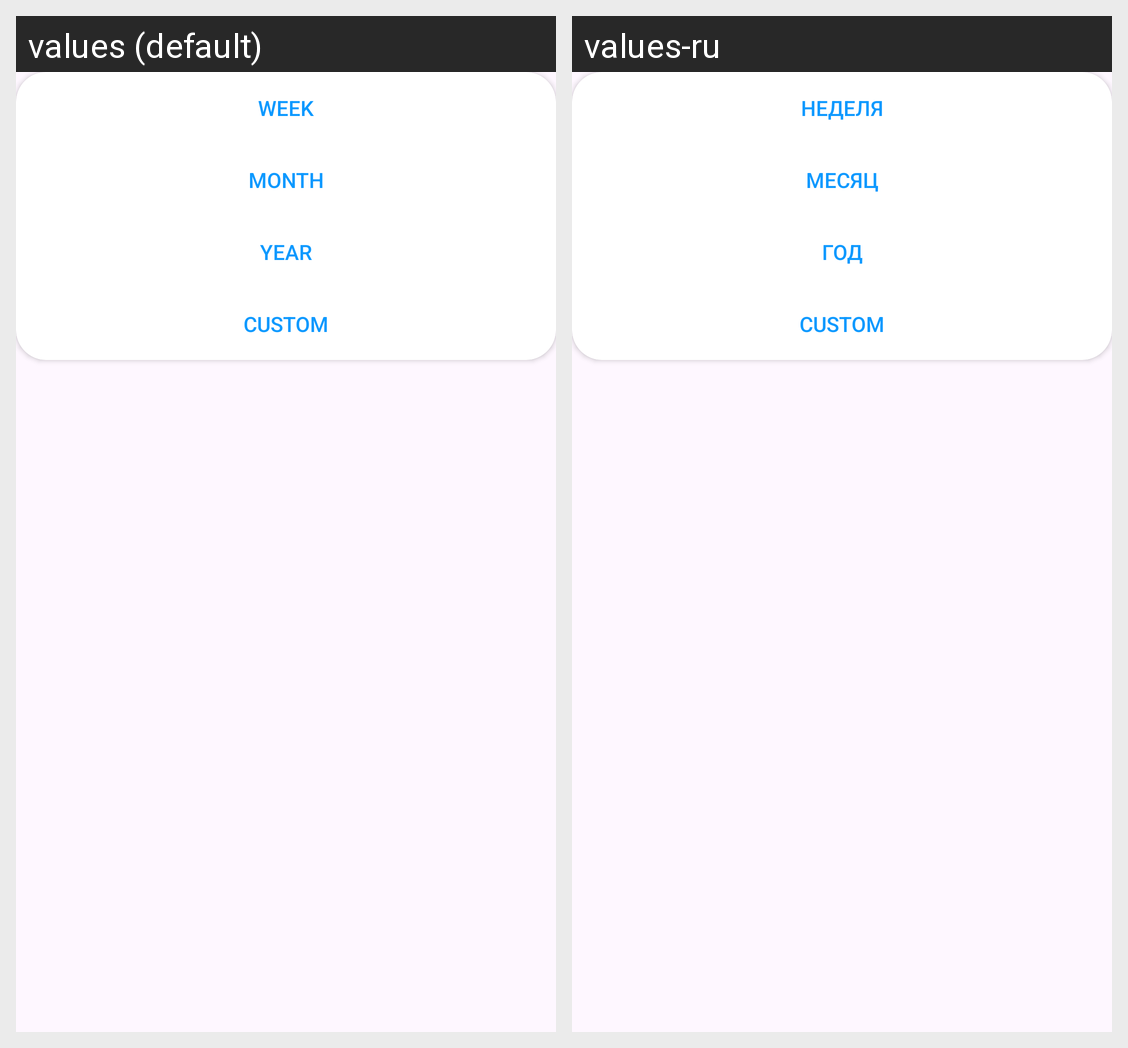

Locale-by-locale string values for the Android screen shown in this grid:
Android screen res/layout/dialog_fragment_period_type_selection.xml rendered under 2 locales, left to right: values (default), values-ru. Device: Nexus 5 (rendered at 1080×1920; each locale shown at half size, 540×960, under a caption strip naming it); theme Theme.Austrom.
Strings drawn on this screen, with the default value and each locale's value (text and hints the layout hard-codes, and strings that could not be matched under every locale, appear in the picture but are not listed):

week
  values: Week
  values-ru: Неделя

month
  values: Month
  values-ru: Месяц

year
  values: Year
  values-ru: Год
